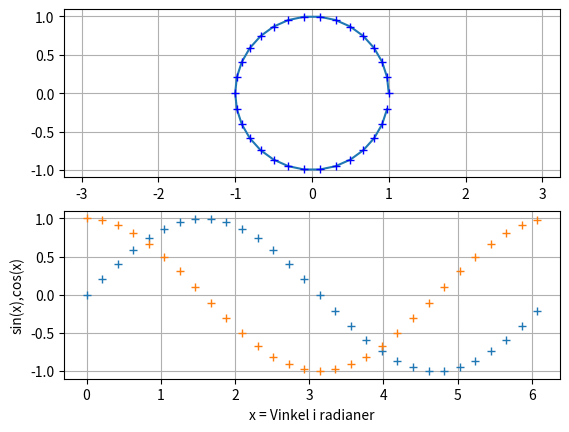

This chart was generated by the following Python code:
# plot circle in matplotlib.py - version 1.0 25-nov-202
# tegn cirkel og een periode af sin/cos med matplotlib
# Til grundlæggende forklaring om signal generering
#
import numpy as np
import matplotlib.pyplot as plt

R = 1  # radius, som jo så altid er 1 i enhedscirklen
N = 30 # antal datapunkter
t = np.linspace(0,2*np.pi,N,endpoint=False)
#
# x,y værdier som cosinus hhv sinus ganget med R (radius, som er sat til 1 (enhedscirklen))
#
cosinus = R*np.cos(t)   # Cos på alle datapunkter på een gang 
sinus   = R*np.sin(t)   # Sin på alle datapunkter på een gang
#
# plot cirklen  x = cosinus, y = sinus
#
plt.subplot(211)
plt.axis("equal")
plt.grid()
plt.plot(cosinus,sinus)
plt.plot(cosinus,sinus,"+b")
#
# Plot sin og cos i forhold til vinkel i radianer (en bølgelængde) - Bemærk første/sidste værdi
#
plt.subplot(212)
plt.xlabel("x = Vinkel i radianer")
plt.ylabel("sin(x),cos(x)")
plt.grid()
plt.plot(t,sinus,"+")
plt.plot(t,cosinus,"+")
plt.show()                   
                                       
                     

